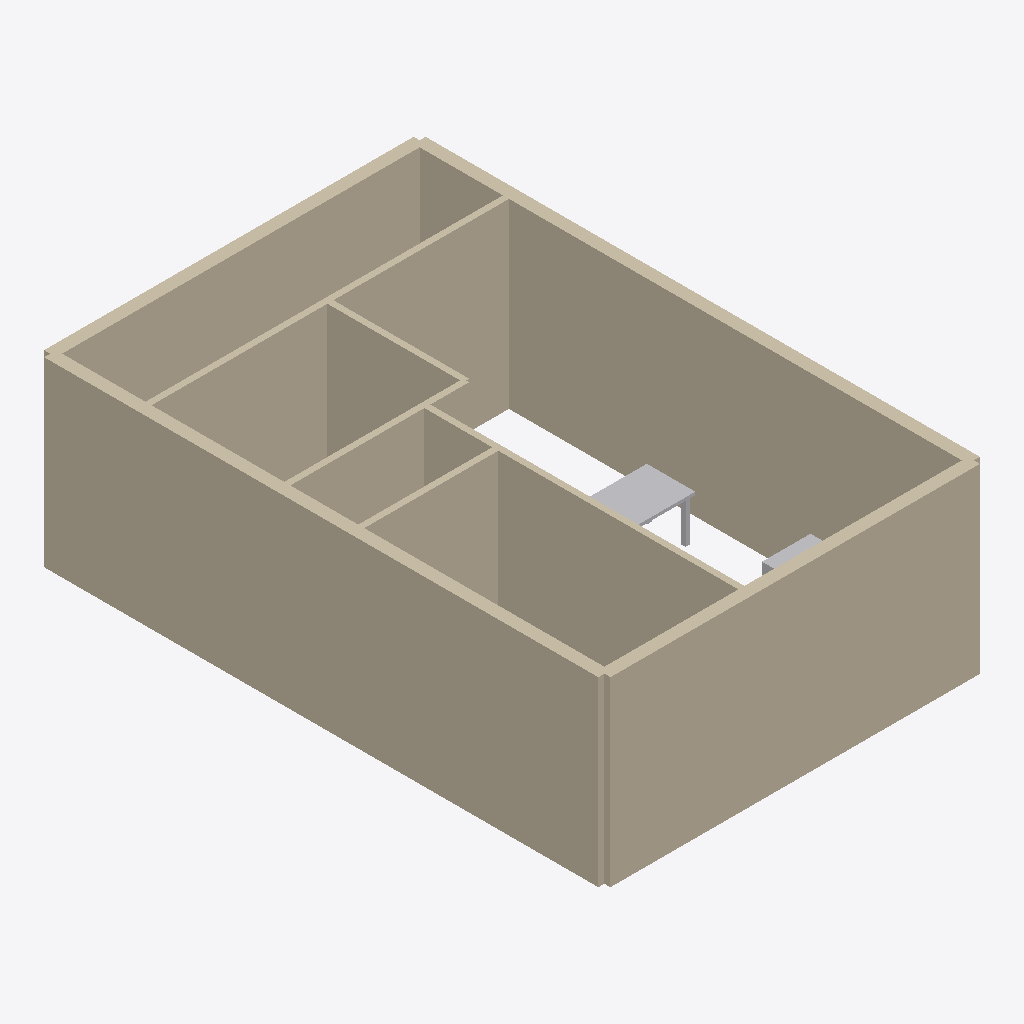
Isometric view of an IFC building model (IFC-SPF (STEP), schema IFC4, length unit metre), seen from the south-west, elements coloured by IFC class (only those large enough to see are counted): 11 walls (beige), 3 other elements (light grey).
Extent 6.3 m × 9.3 m × 3.0 m (x, y, z). Storeys (1): Ground Floor at 0.00 m. Elements (37): 26 IfcFurnishingElement, 11 IfcWallStandardCase.

HEADER;
FILE_DESCRIPTION(('ViewDefinition [CoordinationView]'),'2;1');
FILE_NAME('','2026-06-09T20:43:05',(''),(''),'IfcOpenShell 0.8.5-1c5b825','IfcOpenShell 0.8.5-1c5b825','');
FILE_SCHEMA(('IFC4'));
ENDSEC;
DATA;
#12=IFCPROJECT('0WrSoUer544OOBvbpC3JPo',#6,'20'' X 30'' GROUND FLOOR',$,$,$,$,(#11),#8);
#14=IFCSITE('24OxlioLH69x1nCnTg3oOP',$,'Site',$,$,#13,$,$,$,$,$,$,$,$);
#16=IFCBUILDING('2nagj8I2jA2ff7s94cqrtR',$,'Structure',$,$,#15,$,$,$,$,$,$);
#18=IFCBUILDINGSTOREY('28JvasVOf3lRNHT$dnwXTc',$,'Ground Floor',$,$,#17,$,$,$,$);
#68=IFCWALLSTANDARDCASE('0lTuM7uoD1AAuQPvQZ$okH',$,'wall_ext_west',$,$,#67,#77,$,$);
#40=IFCWALLSTANDARDCASE('370xkUvjPEhOjPZCUz_MkO',$,'wall_ext_east',$,$,#39,#49,$,$);
#26=IFCWALLSTANDARDCASE('2Yo5fZgWX6$feiPFVn$WVQ',$,'wall_ext_south',$,$,#25,#35,$,$);
#54=IFCWALLSTANDARDCASE('3FIwkqWor6c88zu1yOZxzy',$,'wall_ext_north',$,$,#53,#63,$,$);
#82=IFCWALLSTANDARDCASE('3gf2xxSc97mhVEWNafyufj',$,'wall_int_parking_living',$,$,#81,#91,$,$);
#166=IFCWALLSTANDARDCASE('15KJqvWy5BKBH5pGdpBdwH',$,'wall_int_kitchen_wash',$,$,#165,#175,$,$);
#152=IFCWALLSTANDARDCASE('2NRm18gjb8cfq0xknbqDpn',$,'wall_int_bed_wash',$,$,#151,#161,$,$);
#96=IFCWALLSTANDARDCASE('3sZSprOqDBcv0tc0nyQSBx',$,'wall_int_parking_toilet',$,$,#95,#105,$,$);
#138=IFCWALLSTANDARDCASE('3wr94jv8f5687RFqWYvcai',$,'wall_int_bed_kitchen',$,$,#137,#147,$,$);
#124=IFCWALLSTANDARDCASE('2$1Cwxxqv0tuEKAYL$qSal',$,'wall_int_toilet_bed',$,$,#123,#133,$,$);
#484=IFCFURNISHINGELEMENT('1tdI5tqT5C3uS1fCS7mX6z',$,'dining_table_01_Top',$,$,#483,#480,$);
#110=IFCWALLSTANDARDCASE('15pasmQs1F0eRKKAwZkk3s',$,'wall_int_toilet_living',$,$,#109,#119,$,$);
#383=IFCFURNISHINGELEMENT('2wKcBkAcHDOh3cyxU50cy1',$,'sofa_01_Backrest',$,$,#382,#379,$);
#510=IFCFURNISHINGELEMENT('1AJoSmFVn23BicgzOv5M0y',$,'dining_table_01_Leg2',$,$,#509,#506,$);
ENDSEC;
